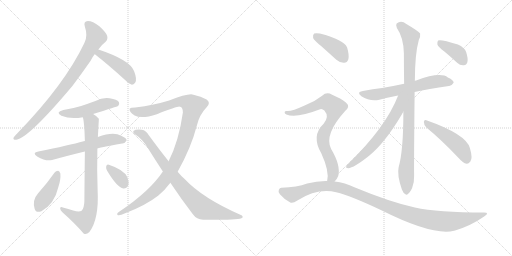
t = 0.00 s
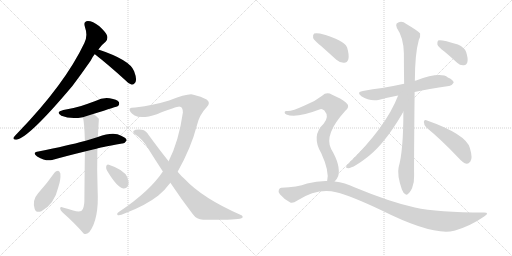
t = 2.66 s
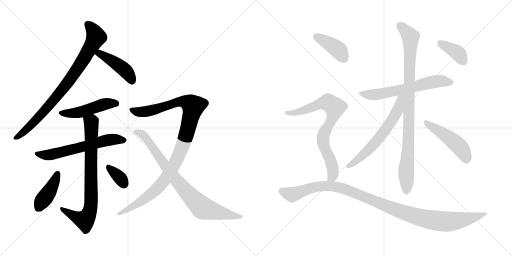
t = 5.32 s
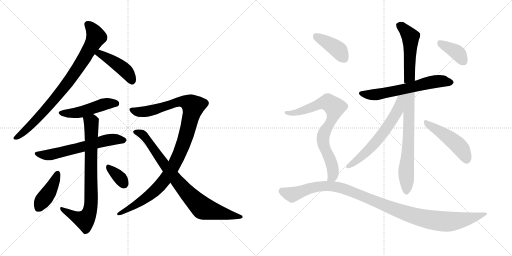
t = 7.98 s
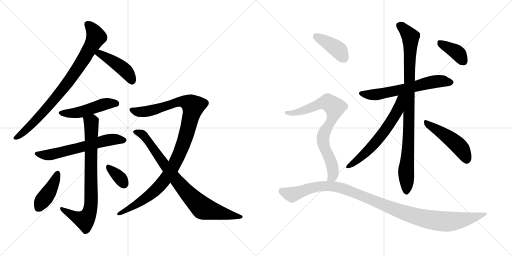
t = 10.64 s
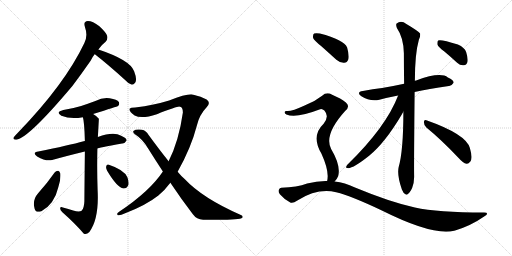
t = 13.30 s

The animated SVG that drew these frames (rendered in a browser with its animation timeline set to each time). Animation: 17 CSS @keyframes rules; one cycle of 13.30 s.

<svg version="1.1" viewBox="0 0 2048 1024" xmlns="http://www.w3.org/2000/svg">
  <g stroke="lightgray" stroke-dasharray="1,1" stroke-width="1" transform="scale(4, 4)">
    <line x1="0" y1="0" x2="256" y2="256"></line>
    <line x1="256" y1="0" x2="0" y2="256"></line>
    <line x1="128" y1="0" x2="128" y2="256"></line>
    <line x1="0" y1="128" x2="256" y2="128"></line>
    <line x1="256" y1="0" x2="512" y2="256"></line>
    <line x1="512" y1="0" x2="256" y2="256"></line>
    <line x1="384" y1="0" x2="384" y2="256"></line>
    <line x1="256" y1="128" x2="512" y2="128"></line>
  </g>
<g transform="scale(1, -1) translate(0, -850)">
   <style type="text/css">
    @keyframes keyframes0 {
      from {
       stroke: black;
       stroke-dashoffset: 837;
       stroke-width: 128;
       }
       73% {
       animation-timing-function: step-end;
       stroke: black;
       stroke-dashoffset: 0;
       stroke-width: 128;
       }
       to {
       stroke: black;
       stroke-width: 1024;
       }
       }
       #make-me-a-hanzi-animation-0 {
         animation: keyframes0 0.931152s both;
         animation-delay: 0.000000s;
         animation-timing-function: linear;
       }
    @keyframes keyframes1 {
      from {
       stroke: black;
       stroke-dashoffset: 439;
       stroke-width: 128;
       }
       59% {
       animation-timing-function: step-end;
       stroke: black;
       stroke-dashoffset: 0;
       stroke-width: 128;
       }
       to {
       stroke: black;
       stroke-width: 1024;
       }
       }
       #make-me-a-hanzi-animation-1 {
         animation: keyframes1 0.607259s both;
         animation-delay: 0.931152s;
         animation-timing-function: linear;
       }
    @keyframes keyframes2 {
      from {
       stroke: black;
       stroke-dashoffset: 483;
       stroke-width: 128;
       }
       61% {
       animation-timing-function: step-end;
       stroke: black;
       stroke-dashoffset: 0;
       stroke-width: 128;
       }
       to {
       stroke: black;
       stroke-width: 1024;
       }
       }
       #make-me-a-hanzi-animation-2 {
         animation: keyframes2 0.643066s both;
         animation-delay: 1.538411s;
         animation-timing-function: linear;
       }
    @keyframes keyframes3 {
      from {
       stroke: black;
       stroke-dashoffset: 612;
       stroke-width: 128;
       }
       67% {
       animation-timing-function: step-end;
       stroke: black;
       stroke-dashoffset: 0;
       stroke-width: 128;
       }
       to {
       stroke: black;
       stroke-width: 1024;
       }
       }
       #make-me-a-hanzi-animation-3 {
         animation: keyframes3 0.748047s both;
         animation-delay: 2.181477s;
         animation-timing-function: linear;
       }
    @keyframes keyframes4 {
      from {
       stroke: black;
       stroke-dashoffset: 785;
       stroke-width: 128;
       }
       72% {
       animation-timing-function: step-end;
       stroke: black;
       stroke-dashoffset: 0;
       stroke-width: 128;
       }
       to {
       stroke: black;
       stroke-width: 1024;
       }
       }
       #make-me-a-hanzi-animation-4 {
         animation: keyframes4 0.888835s both;
         animation-delay: 2.929524s;
         animation-timing-function: linear;
       }
    @keyframes keyframes5 {
      from {
       stroke: black;
       stroke-dashoffset: 411;
       stroke-width: 128;
       }
       57% {
       animation-timing-function: step-end;
       stroke: black;
       stroke-dashoffset: 0;
       stroke-width: 128;
       }
       to {
       stroke: black;
       stroke-width: 1024;
       }
       }
       #make-me-a-hanzi-animation-5 {
         animation: keyframes5 0.584473s both;
         animation-delay: 3.818359s;
         animation-timing-function: linear;
       }
    @keyframes keyframes6 {
      from {
       stroke: black;
       stroke-dashoffset: 347;
       stroke-width: 128;
       }
       53% {
       animation-timing-function: step-end;
       stroke: black;
       stroke-dashoffset: 0;
       stroke-width: 128;
       }
       to {
       stroke: black;
       stroke-width: 1024;
       }
       }
       #make-me-a-hanzi-animation-6 {
         animation: keyframes6 0.532389s both;
         animation-delay: 4.402832s;
         animation-timing-function: linear;
       }
    @keyframes keyframes7 {
      from {
       stroke: black;
       stroke-dashoffset: 1062;
       stroke-width: 128;
       }
       78% {
       animation-timing-function: step-end;
       stroke: black;
       stroke-dashoffset: 0;
       stroke-width: 128;
       }
       to {
       stroke: black;
       stroke-width: 1024;
       }
       }
       #make-me-a-hanzi-animation-7 {
         animation: keyframes7 1.114258s both;
         animation-delay: 4.935221s;
         animation-timing-function: linear;
       }
    @keyframes keyframes8 {
      from {
       stroke: black;
       stroke-dashoffset: 826;
       stroke-width: 128;
       }
       73% {
       animation-timing-function: step-end;
       stroke: black;
       stroke-dashoffset: 0;
       stroke-width: 128;
       }
       to {
       stroke: black;
       stroke-width: 1024;
       }
       }
       #make-me-a-hanzi-animation-8 {
         animation: keyframes8 0.922201s both;
         animation-delay: 6.049479s;
         animation-timing-function: linear;
       }
    @keyframes keyframes9 {
      from {
       stroke: black;
       stroke-dashoffset: 619;
       stroke-width: 128;
       }
       67% {
       animation-timing-function: step-end;
       stroke: black;
       stroke-dashoffset: 0;
       stroke-width: 128;
       }
       to {
       stroke: black;
       stroke-width: 1024;
       }
       }
       #make-me-a-hanzi-animation-9 {
         animation: keyframes9 0.753743s both;
         animation-delay: 6.971680s;
         animation-timing-function: linear;
       }
    @keyframes keyframes10 {
      from {
       stroke: black;
       stroke-dashoffset: 937;
       stroke-width: 128;
       }
       75% {
       animation-timing-function: step-end;
       stroke: black;
       stroke-dashoffset: 0;
       stroke-width: 128;
       }
       to {
       stroke: black;
       stroke-width: 1024;
       }
       }
       #make-me-a-hanzi-animation-10 {
         animation: keyframes10 1.012533s both;
         animation-delay: 7.725423s;
         animation-timing-function: linear;
       }
    @keyframes keyframes11 {
      from {
       stroke: black;
       stroke-dashoffset: 621;
       stroke-width: 128;
       }
       67% {
       animation-timing-function: step-end;
       stroke: black;
       stroke-dashoffset: 0;
       stroke-width: 128;
       }
       to {
       stroke: black;
       stroke-width: 1024;
       }
       }
       #make-me-a-hanzi-animation-11 {
         animation: keyframes11 0.755371s both;
         animation-delay: 8.737956s;
         animation-timing-function: linear;
       }
    @keyframes keyframes12 {
      from {
       stroke: black;
       stroke-dashoffset: 479;
       stroke-width: 128;
       }
       61% {
       animation-timing-function: step-end;
       stroke: black;
       stroke-dashoffset: 0;
       stroke-width: 128;
       }
       to {
       stroke: black;
       stroke-width: 1024;
       }
       }
       #make-me-a-hanzi-animation-12 {
         animation: keyframes12 0.639811s both;
         animation-delay: 9.493327s;
         animation-timing-function: linear;
       }
    @keyframes keyframes13 {
      from {
       stroke: black;
       stroke-dashoffset: 385;
       stroke-width: 128;
       }
       56% {
       animation-timing-function: step-end;
       stroke: black;
       stroke-dashoffset: 0;
       stroke-width: 128;
       }
       to {
       stroke: black;
       stroke-width: 1024;
       }
       }
       #make-me-a-hanzi-animation-13 {
         animation: keyframes13 0.563314s both;
         animation-delay: 10.133138s;
         animation-timing-function: linear;
       }
    @keyframes keyframes14 {
      from {
       stroke: black;
       stroke-dashoffset: 404;
       stroke-width: 128;
       }
       57% {
       animation-timing-function: step-end;
       stroke: black;
       stroke-dashoffset: 0;
       stroke-width: 128;
       }
       to {
       stroke: black;
       stroke-width: 1024;
       }
       }
       #make-me-a-hanzi-animation-14 {
         animation: keyframes14 0.578776s both;
         animation-delay: 10.696452s;
         animation-timing-function: linear;
       }
    @keyframes keyframes15 {
      from {
       stroke: black;
       stroke-dashoffset: 775;
       stroke-width: 128;
       }
       72% {
       animation-timing-function: step-end;
       stroke: black;
       stroke-dashoffset: 0;
       stroke-width: 128;
       }
       to {
       stroke: black;
       stroke-width: 1024;
       }
       }
       #make-me-a-hanzi-animation-15 {
         animation: keyframes15 0.880697s both;
         animation-delay: 11.275228s;
         animation-timing-function: linear;
       }
    @keyframes keyframes16 {
      from {
       stroke: black;
       stroke-dashoffset: 1101;
       stroke-width: 128;
       }
       78% {
       animation-timing-function: step-end;
       stroke: black;
       stroke-dashoffset: 0;
       stroke-width: 128;
       }
       to {
       stroke: black;
       stroke-width: 1024;
       }
       }
       #make-me-a-hanzi-animation-16 {
         animation: keyframes16 1.145996s both;
         animation-delay: 12.155925s;
         animation-timing-function: linear;
       }
</style>
<path d="M 393.5 652.5 Q 406.5 671.5 422.5 683.5 Q 432.5 693.5 428.5 707.5 Q 424.5 720.5 397.5 745.5 Q 370.5 766.5 351.5 766.5 Q 332.5 765.5 339.5 743.5 Q 352.5 706.5 337.5 678.5 Q 259.5 513.5 68.5 316.5 Q 58.5 306.5 54.5 300.5 Q 50.5 290.5 65.5 291.5 Q 114.5 298.5 289.5 506.5 Q 323.5 551.5 362.5 607.5 Q 369.5 622.5 378.5 633.5 L 393.5 652.5 Z" fill="lightgray"></path> 
<path d="M 378.5 633.5 L 379.5 633.5 Q 434.5 590.5 501.5 529.5 Q 514.5 514.5 527.5 511.5 Q 534.5 511.5 540.5 519.5 Q 549.5 531.5 536.5 565.5 Q 520.5 610.5 393.5 652.5 C 365.5 662.5 353.5 649.5 378.5 633.5 Z" fill="lightgray"></path> 
<path d="M 372.5 394.5 Q 469.5 424.5 472.5 426.5 Q 479.5 433.5 475.5 442.5 Q 468.5 452.5 438.5 457.5 Q 410.5 461.5 381.5 446.5 Q 354.5 436.5 324.5 426.5 Q 291.5 416.5 253.5 410.5 Q 219.5 401.5 245.5 387.5 Q 282.5 371.5 331.5 381.5 L 372.5 394.5 Z" fill="lightgray"></path> 
<path d="M 389.5 256.5 Q 390.5 259.5 488.5 276.5 Q 498.5 275.5 506.5 288.5 Q 506.5 298.5 484.5 307.5 Q 454.5 325.5 391.5 302.5 L 339.5 286.5 Q 335.5 286.5 334.5 285.5 Q 276.5 269.5 153.5 244.5 Q 126.5 240.5 148.5 224.5 Q 184.5 203.5 208.5 210.5 Q 265.5 226.5 339.5 244.5 L 389.5 256.5 Z" fill="lightgray"></path> 
<path d="M 292.5 8.5 Q 274.5 14.5 251.5 20.5 Q 241.5 24.5 240.5 17.5 Q 240.5 10.5 249.5 1.5 Q 301.5 -44.5 334.5 -83.5 Q 344.5 -90.5 357.5 -77.5 Q 396.5 -25.5 390.5 89.5 Q 387.5 171.5 389.5 256.5 L 391.5 302.5 Q 395.5 374.5 395.5 375.5 Q 389.5 384.5 372.5 394.5 C 347.5 411.5 325.5 410.5 331.5 381.5 Q 337.5 363.5 339.5 286.5 L 339.5 244.5 Q 338.5 166.5 337.5 45.5 Q 336.5 17.5 326.5 7.5 Q 316.5 0.5 292.5 8.5 Z" fill="lightgray"></path> 
<path d="M 218.5 160.5 Q 188.5 117.5 152.5 77.5 Q 128.5 50.5 138.5 15.5 Q 142.5 -2.5 165.5 5.5 Q 217.5 33.5 233.5 102.5 Q 243.5 132.5 241.5 156.5 Q 237.5 166.5 232.5 167.5 Q 223.5 167.5 218.5 160.5 Z" fill="lightgray"></path> 
<path d="M 428.5 167.5 Q 468.5 100.5 493.5 96.5 Q 506.5 95.5 513.5 110.5 Q 516.5 122.5 509.5 141.5 Q 496.5 171.5 435.5 191.5 Q 426.5 194.5 424.5 183.5 Q 423.5 176.5 428.5 167.5 Z" fill="lightgray"></path> 
<path d="M 710.5 163.5 Q 764.5 259.5 787.5 348.5 Q 797.5 391.5 826.5 421.5 Q 844.5 439.5 826.5 452.5 Q 804.5 465.5 773.5 471.5 Q 752.5 477.5 676.5 448.5 Q 618.5 430.5 540.5 420.5 Q 522.5 420.5 518.5 415.5 Q 515.5 403.5 538.5 388.5 Q 565.5 372.5 627.5 393.5 Q 708.5 424.5 718.5 423.5 Q 731.5 423.5 731.5 400.5 Q 715.5 286.5 674.5 205.5 L 651.5 164.5 Q 599.5 85.5 476.5 3.5 Q 463.5 -5.5 471.5 -10.5 Q 478.5 -13.5 500.5 -2.5 Q 582.5 28.5 633.5 68.5 Q 657.5 87.5 681.5 119.5 L 710.5 163.5 Z" fill="lightgray"></path> 
<path d="M 681.5 119.5 Q 727.5 50.5 771.5 -6.5 Q 786.5 -27.5 812.5 -28.5 Q 957.5 -31.5 969.5 -20.5 Q 973.5 -13.5 963.5 -9.5 Q 810.5 57.5 738.5 134.5 Q 723.5 147.5 710.5 163.5 L 674.5 205.5 Q 637.5 251.5 594.5 310.5 Q 584.5 328.5 567.5 331.5 Q 542.5 334.5 533.5 326.5 Q 530.5 320.5 538.5 314.5 Q 572.5 292.5 592.5 256.5 Q 622.5 208.5 651.5 164.5 L 681.5 119.5 Z" fill="lightgray"></path> 
<path d="M 1658.5 482.0 Q 1712.5 494.0 1795.5 506.0 Q 1805.5 505.0 1814.5 519.0 Q 1815.5 529.0 1791.5 540.0 Q 1761.5 564.0 1664.5 528.0 Q 1661.5 528.0 1659.5 527.0 L 1616.5 515.0 Q 1570.5 505.0 1528.5 498.0 Q 1491.5 494.0 1451.5 486.0 Q 1423.5 482.0 1445.5 465.0 Q 1479.5 443.0 1517.5 451.0 Q 1550.5 460.0 1592.5 468.0 L 1658.5 482.0 Z" fill="lightgray"></path> 
<path d="M 1613.5 403.0 Q 1613.5 247.0 1594.5 181.0 Q 1587.5 151.0 1607.5 92.0 Q 1613.5 77.0 1620.5 74.0 Q 1626.5 68.0 1632.5 75.0 Q 1639.5 79.0 1648.5 98.0 Q 1657.5 120.0 1656.5 147.0 Q 1655.5 184.0 1658.5 482.0 L 1659.5 527.0 Q 1659.5 635.0 1675.5 691.0 Q 1682.5 704.0 1680.5 716.0 Q 1674.5 725.0 1625.5 754.0 Q 1604.5 770.0 1586.5 756.0 Q 1582.5 752.0 1587.5 738.0 Q 1614.5 699.0 1615.5 637.0 Q 1615.5 577.0 1616.5 515.0 L 1613.5 403.0 Z" fill="lightgray"></path> 
<path d="M 1592.5 468.0 Q 1544.5 342.0 1389.5 191.0 Q 1379.5 179.0 1388.5 178.0 Q 1407.5 172.0 1476.5 227.0 Q 1539.5 278.0 1606.5 391.0 Q 1609.5 398.0 1613.5 403.0 C 1664.5 486.0 1604.5 498.0 1592.5 468.0 Z" fill="lightgray"></path> 
<path d="M 1705.5 340.0 Q 1765.5 291.0 1835.5 217.0 Q 1851.5 198.0 1866.5 195.0 Q 1873.5 194.0 1881.5 204.0 Q 1891.5 217.0 1879.5 258.0 Q 1864.5 313.0 1705.5 369.0 Q 1696.5 373.0 1695.5 362.0 Q 1695.5 349.0 1705.5 340.0 Z" fill="lightgray"></path> 
<path d="M 1777.5 644.0 Q 1802.5 623.0 1828.5 599.0 Q 1841.5 587.0 1855.5 589.0 Q 1865.5 589.0 1869.5 601.0 Q 1873.5 614.0 1864.5 642.0 Q 1858.5 660.0 1831.5 672.0 Q 1762.5 694.0 1752.5 688.0 Q 1748.5 684.0 1749.5 672.0 Q 1753.5 662.0 1777.5 644.0 Z" fill="lightgray"></path> 
<path d="M 1285.5 665.0 Q 1313.5 640.0 1345.5 611.0 Q 1360.5 598.0 1376.5 599.0 Q 1388.5 599.0 1393.5 613.0 Q 1397.5 629.0 1388.5 660.0 Q 1376.5 691.0 1279.5 716.0 Q 1263.5 719.0 1256.5 716.0 Q 1250.5 712.0 1252.5 698.0 Q 1256.5 688.0 1285.5 665.0 Z" fill="lightgray"></path> 
<path d="M 1338.5 124.0 Q 1347.5 133.0 1352.5 145.0 Q 1364.5 187.0 1324.5 254.0 Q 1294.5 311.0 1380.5 406.0 Q 1402.5 424.0 1383.5 440.0 Q 1364.5 456.0 1328.5 471.0 Q 1306.5 484.0 1288.5 467.0 Q 1258.5 443.0 1218.5 428.0 Q 1166.5 404.0 1147.5 406.0 Q 1140.5 407.0 1138.5 402.0 Q 1137.5 396.0 1145.5 392.0 Q 1184.5 376.0 1280.5 413.0 Q 1287.5 417.0 1297.5 408.0 Q 1318.5 384.0 1294.5 355.0 Q 1243.5 307.0 1285.5 236.0 Q 1318.5 164.0 1308.5 126.0 C 1304.5 96.0 1320.5 100.0 1338.5 124.0 Z" fill="lightgray"></path> 
<path d="M 1308.5 126.0 Q 1269.5 127.0 1228.5 116.0 Q 1188.5 101.0 1125.5 99.0 Q 1118.5 99.0 1115.5 91.0 Q 1111.5 84.0 1119.5 73.0 Q 1135.5 54.0 1159.5 41.0 Q 1169.5 34.0 1189.5 48.0 Q 1270.5 99.0 1344.5 81.0 Q 1405.5 66.0 1527.5 8.0 Q 1731.5 -94.0 1816.5 -73.0 Q 1817.5 -72.0 1820.5 -72.0 Q 1883.5 -53.0 1936.5 -16.0 Q 1960.5 -1.0 1936.5 0.0 Q 1750.5 0.0 1659.5 20.0 Q 1559.5 42.0 1417.5 101.0 Q 1380.5 119.0 1338.5 124.0 L 1308.5 126.0 Z" fill="lightgray"></path> 
      <clipPath id="make-me-a-hanzi-clip-0">
      <path d="M 393.5 652.5 Q 406.5 671.5 422.5 683.5 Q 432.5 693.5 428.5 707.5 Q 424.5 720.5 397.5 745.5 Q 370.5 766.5 351.5 766.5 Q 332.5 765.5 339.5 743.5 Q 352.5 706.5 337.5 678.5 Q 259.5 513.5 68.5 316.5 Q 58.5 306.5 54.5 300.5 Q 50.5 290.5 65.5 291.5 Q 114.5 298.5 289.5 506.5 Q 323.5 551.5 362.5 607.5 Q 369.5 622.5 378.5 633.5 L 393.5 652.5 Z" fill="lightgray"></path>
      </clipPath>
      <path clip-path="url(#make-me-a-hanzi-clip-0)" d="M 350.5 752.5 L 367.5 737.5 L 384.5 703.5 L 318.5 588.5 L 265.5 509.5 L 189.5 419.5 L 119.5 345.5 L 62.5 299.5 " fill="none" id="make-me-a-hanzi-animation-0" stroke-dasharray="709 1418" stroke-linecap="round"></path>

      <clipPath id="make-me-a-hanzi-clip-1">
      <path d="M 378.5 633.5 L 379.5 633.5 Q 434.5 590.5 501.5 529.5 Q 514.5 514.5 527.5 511.5 Q 534.5 511.5 540.5 519.5 Q 549.5 531.5 536.5 565.5 Q 520.5 610.5 393.5 652.5 C 365.5 662.5 353.5 649.5 378.5 633.5 Z" fill="lightgray"></path>
      </clipPath>
      <path clip-path="url(#make-me-a-hanzi-clip-1)" d="M 388.5 634.5 L 401.5 637.5 L 490.5 577.5 L 510.5 558.5 L 526.5 527.5 " fill="none" id="make-me-a-hanzi-animation-1" stroke-dasharray="311 622" stroke-linecap="round"></path>

      <clipPath id="make-me-a-hanzi-clip-2">
      <path d="M 372.5 394.5 Q 469.5 424.5 472.5 426.5 Q 479.5 433.5 475.5 442.5 Q 468.5 452.5 438.5 457.5 Q 410.5 461.5 381.5 446.5 Q 354.5 436.5 324.5 426.5 Q 291.5 416.5 253.5 410.5 Q 219.5 401.5 245.5 387.5 Q 282.5 371.5 331.5 381.5 L 372.5 394.5 Z" fill="lightgray"></path>
      </clipPath>
      <path clip-path="url(#make-me-a-hanzi-clip-2)" d="M 246.5 399.5 L 306.5 398.5 L 419.5 434.5 L 467.5 434.5 " fill="none" id="make-me-a-hanzi-animation-2" stroke-dasharray="355 710" stroke-linecap="round"></path>

      <clipPath id="make-me-a-hanzi-clip-3">
      <path d="M 389.5 256.5 Q 390.5 259.5 488.5 276.5 Q 498.5 275.5 506.5 288.5 Q 506.5 298.5 484.5 307.5 Q 454.5 325.5 391.5 302.5 L 339.5 286.5 Q 335.5 286.5 334.5 285.5 Q 276.5 269.5 153.5 244.5 Q 126.5 240.5 148.5 224.5 Q 184.5 203.5 208.5 210.5 Q 265.5 226.5 339.5 244.5 L 389.5 256.5 Z" fill="lightgray"></path>
      </clipPath>
      <path clip-path="url(#make-me-a-hanzi-clip-3)" d="M 148.5 235.5 L 199.5 231.5 L 408.5 285.5 L 453.5 293.5 L 496.5 289.5 " fill="none" id="make-me-a-hanzi-animation-3" stroke-dasharray="484 968" stroke-linecap="round"></path>

      <clipPath id="make-me-a-hanzi-clip-4">
      <path d="M 292.5 8.5 Q 274.5 14.5 251.5 20.5 Q 241.5 24.5 240.5 17.5 Q 240.5 10.5 249.5 1.5 Q 301.5 -44.5 334.5 -83.5 Q 344.5 -90.5 357.5 -77.5 Q 396.5 -25.5 390.5 89.5 Q 387.5 171.5 389.5 256.5 L 391.5 302.5 Q 395.5 374.5 395.5 375.5 Q 389.5 384.5 372.5 394.5 C 347.5 411.5 325.5 410.5 331.5 381.5 Q 337.5 363.5 339.5 286.5 L 339.5 244.5 Q 338.5 166.5 337.5 45.5 Q 336.5 17.5 326.5 7.5 Q 316.5 0.5 292.5 8.5 Z" fill="lightgray"></path>
      </clipPath>
      <path clip-path="url(#make-me-a-hanzi-clip-4)" d="M 339.5 379.5 L 365.5 357.5 L 365.5 59.5 L 360.5 9.5 L 350.5 -15.5 L 335.5 -28.5 L 308.5 -20.5 L 246.5 15.5 " fill="none" id="make-me-a-hanzi-animation-4" stroke-dasharray="657 1314" stroke-linecap="round"></path>

      <clipPath id="make-me-a-hanzi-clip-5">
      <path d="M 218.5 160.5 Q 188.5 117.5 152.5 77.5 Q 128.5 50.5 138.5 15.5 Q 142.5 -2.5 165.5 5.5 Q 217.5 33.5 233.5 102.5 Q 243.5 132.5 241.5 156.5 Q 237.5 166.5 232.5 167.5 Q 223.5 167.5 218.5 160.5 Z" fill="lightgray"></path>
      </clipPath>
      <path clip-path="url(#make-me-a-hanzi-clip-5)" d="M 229.5 155.5 L 206.5 100.5 L 155.5 19.5 " fill="none" id="make-me-a-hanzi-animation-5" stroke-dasharray="283 566" stroke-linecap="round"></path>

      <clipPath id="make-me-a-hanzi-clip-6">
      <path d="M 428.5 167.5 Q 468.5 100.5 493.5 96.5 Q 506.5 95.5 513.5 110.5 Q 516.5 122.5 509.5 141.5 Q 496.5 171.5 435.5 191.5 Q 426.5 194.5 424.5 183.5 Q 423.5 176.5 428.5 167.5 Z" fill="lightgray"></path>
      </clipPath>
      <path clip-path="url(#make-me-a-hanzi-clip-6)" d="M 435.5 180.5 L 480.5 138.5 L 495.5 113.5 " fill="none" id="make-me-a-hanzi-animation-6" stroke-dasharray="219 438" stroke-linecap="round"></path>

      <clipPath id="make-me-a-hanzi-clip-7">
      <path d="M 710.5 163.5 Q 764.5 259.5 787.5 348.5 Q 797.5 391.5 826.5 421.5 Q 844.5 439.5 826.5 452.5 Q 804.5 465.5 773.5 471.5 Q 752.5 477.5 676.5 448.5 Q 618.5 430.5 540.5 420.5 Q 522.5 420.5 518.5 415.5 Q 515.5 403.5 538.5 388.5 Q 565.5 372.5 627.5 393.5 Q 708.5 424.5 718.5 423.5 Q 731.5 423.5 731.5 400.5 Q 715.5 286.5 674.5 205.5 L 651.5 164.5 Q 599.5 85.5 476.5 3.5 Q 463.5 -5.5 471.5 -10.5 Q 478.5 -13.5 500.5 -2.5 Q 582.5 28.5 633.5 68.5 Q 657.5 87.5 681.5 119.5 L 710.5 163.5 Z" fill="lightgray"></path>
      </clipPath>
      <path clip-path="url(#make-me-a-hanzi-clip-7)" d="M 524.5 411.5 L 558.5 402.5 L 594.5 405.5 L 729.5 443.5 L 756.5 437.5 L 772.5 425.5 L 736.5 282.5 L 700.5 197.5 L 664.5 138.5 L 594.5 66.5 L 534.5 25.5 L 476.5 -4.5 " fill="none" id="make-me-a-hanzi-animation-7" stroke-dasharray="934 1868" stroke-linecap="round"></path>

      <clipPath id="make-me-a-hanzi-clip-8">
      <path d="M 681.5 119.5 Q 727.5 50.5 771.5 -6.5 Q 786.5 -27.5 812.5 -28.5 Q 957.5 -31.5 969.5 -20.5 Q 973.5 -13.5 963.5 -9.5 Q 810.5 57.5 738.5 134.5 Q 723.5 147.5 710.5 163.5 L 674.5 205.5 Q 637.5 251.5 594.5 310.5 Q 584.5 328.5 567.5 331.5 Q 542.5 334.5 533.5 326.5 Q 530.5 320.5 538.5 314.5 Q 572.5 292.5 592.5 256.5 Q 622.5 208.5 651.5 164.5 L 681.5 119.5 Z" fill="lightgray"></path>
      </clipPath>
      <path clip-path="url(#make-me-a-hanzi-clip-8)" d="M 540.5 322.5 L 559.5 318.5 L 577.5 305.5 L 707.5 126.5 L 801.5 25.5 L 827.5 11.5 L 964.5 -16.5 " fill="none" id="make-me-a-hanzi-animation-8" stroke-dasharray="698 1396" stroke-linecap="round"></path>

      <clipPath id="make-me-a-hanzi-clip-9">
      <path d="M 1658.5 482.0 Q 1712.5 494.0 1795.5 506.0 Q 1805.5 505.0 1814.5 519.0 Q 1815.5 529.0 1791.5 540.0 Q 1761.5 564.0 1664.5 528.0 Q 1661.5 528.0 1659.5 527.0 L 1616.5 515.0 Q 1570.5 505.0 1528.5 498.0 Q 1491.5 494.0 1451.5 486.0 Q 1423.5 482.0 1445.5 465.0 Q 1479.5 443.0 1517.5 451.0 Q 1550.5 460.0 1592.5 468.0 L 1658.5 482.0 Z" fill="lightgray"></path>
      </clipPath>
      <path clip-path="url(#make-me-a-hanzi-clip-9)" d="M 1446.5 476.0 L 1484.5 470.0 L 1533.5 476.0 L 1739.5 524.0 L 1803.5 520.0 " fill="none" id="make-me-a-hanzi-animation-9" stroke-dasharray="491 982" stroke-linecap="round"></path>

      <clipPath id="make-me-a-hanzi-clip-10">
      <path d="M 1613.5 403.0 Q 1613.5 247.0 1594.5 181.0 Q 1587.5 151.0 1607.5 92.0 Q 1613.5 77.0 1620.5 74.0 Q 1626.5 68.0 1632.5 75.0 Q 1639.5 79.0 1648.5 98.0 Q 1657.5 120.0 1656.5 147.0 Q 1655.5 184.0 1658.5 482.0 L 1659.5 527.0 Q 1659.5 635.0 1675.5 691.0 Q 1682.5 704.0 1680.5 716.0 Q 1674.5 725.0 1625.5 754.0 Q 1604.5 770.0 1586.5 756.0 Q 1582.5 752.0 1587.5 738.0 Q 1614.5 699.0 1615.5 637.0 Q 1615.5 577.0 1616.5 515.0 L 1613.5 403.0 Z" fill="lightgray"></path>
      </clipPath>
      <path clip-path="url(#make-me-a-hanzi-clip-10)" d="M 1597.5 750.0 L 1622.5 728.0 L 1642.5 694.0 L 1625.5 86.0 " fill="none" id="make-me-a-hanzi-animation-10" stroke-dasharray="809 1618" stroke-linecap="round"></path>

      <clipPath id="make-me-a-hanzi-clip-11">
      <path d="M 1592.5 468.0 Q 1544.5 342.0 1389.5 191.0 Q 1379.5 179.0 1388.5 178.0 Q 1407.5 172.0 1476.5 227.0 Q 1539.5 278.0 1606.5 391.0 Q 1609.5 398.0 1613.5 403.0 C 1664.5 486.0 1604.5 498.0 1592.5 468.0 Z" fill="lightgray"></path>
      </clipPath>
      <path clip-path="url(#make-me-a-hanzi-clip-11)" d="M 1610.5 466.0 L 1601.5 457.0 L 1590.5 408.0 L 1537.5 324.0 L 1457.5 232.0 L 1392.5 184.0 " fill="none" id="make-me-a-hanzi-animation-11" stroke-dasharray="493 986" stroke-linecap="round"></path>

      <clipPath id="make-me-a-hanzi-clip-12">
      <path d="M 1705.5 340.0 Q 1765.5 291.0 1835.5 217.0 Q 1851.5 198.0 1866.5 195.0 Q 1873.5 194.0 1881.5 204.0 Q 1891.5 217.0 1879.5 258.0 Q 1864.5 313.0 1705.5 369.0 Q 1696.5 373.0 1695.5 362.0 Q 1695.5 349.0 1705.5 340.0 Z" fill="lightgray"></path>
      </clipPath>
      <path clip-path="url(#make-me-a-hanzi-clip-12)" d="M 1705.5 358.0 L 1821.5 279.0 L 1853.5 242.0 L 1866.5 211.0 " fill="none" id="make-me-a-hanzi-animation-12" stroke-dasharray="351 702" stroke-linecap="round"></path>

      <clipPath id="make-me-a-hanzi-clip-13">
      <path d="M 1777.5 644.0 Q 1802.5 623.0 1828.5 599.0 Q 1841.5 587.0 1855.5 589.0 Q 1865.5 589.0 1869.5 601.0 Q 1873.5 614.0 1864.5 642.0 Q 1858.5 660.0 1831.5 672.0 Q 1762.5 694.0 1752.5 688.0 Q 1748.5 684.0 1749.5 672.0 Q 1753.5 662.0 1777.5 644.0 Z" fill="lightgray"></path>
      </clipPath>
      <path clip-path="url(#make-me-a-hanzi-clip-13)" d="M 1756.5 683.0 L 1825.5 642.0 L 1855.5 604.0 " fill="none" id="make-me-a-hanzi-animation-13" stroke-dasharray="257 514" stroke-linecap="round"></path>

      <clipPath id="make-me-a-hanzi-clip-14">
      <path d="M 1285.5 665.0 Q 1313.5 640.0 1345.5 611.0 Q 1360.5 598.0 1376.5 599.0 Q 1388.5 599.0 1393.5 613.0 Q 1397.5 629.0 1388.5 660.0 Q 1376.5 691.0 1279.5 716.0 Q 1263.5 719.0 1256.5 716.0 Q 1250.5 712.0 1252.5 698.0 Q 1256.5 688.0 1285.5 665.0 Z" fill="lightgray"></path>
      </clipPath>
      <path clip-path="url(#make-me-a-hanzi-clip-14)" d="M 1262.5 708.0 L 1352.5 651.0 L 1376.5 617.0 " fill="none" id="make-me-a-hanzi-animation-14" stroke-dasharray="276 552" stroke-linecap="round"></path>

      <clipPath id="make-me-a-hanzi-clip-15">
      <path d="M 1338.5 124.0 Q 1347.5 133.0 1352.5 145.0 Q 1364.5 187.0 1324.5 254.0 Q 1294.5 311.0 1380.5 406.0 Q 1402.5 424.0 1383.5 440.0 Q 1364.5 456.0 1328.5 471.0 Q 1306.5 484.0 1288.5 467.0 Q 1258.5 443.0 1218.5 428.0 Q 1166.5 404.0 1147.5 406.0 Q 1140.5 407.0 1138.5 402.0 Q 1137.5 396.0 1145.5 392.0 Q 1184.5 376.0 1280.5 413.0 Q 1287.5 417.0 1297.5 408.0 Q 1318.5 384.0 1294.5 355.0 Q 1243.5 307.0 1285.5 236.0 Q 1318.5 164.0 1308.5 126.0 C 1304.5 96.0 1320.5 100.0 1338.5 124.0 Z" fill="lightgray"></path>
      </clipPath>
      <path clip-path="url(#make-me-a-hanzi-clip-15)" d="M 1145.5 399.0 L 1183.5 399.0 L 1300.5 440.0 L 1322.5 435.0 L 1338.5 420.0 L 1330.5 377.0 L 1298.5 324.0 L 1291.5 294.0 L 1299.5 254.0 L 1330.5 182.0 L 1331.5 149.0 L 1316.5 130.0 " fill="none" id="make-me-a-hanzi-animation-15" stroke-dasharray="647 1294" stroke-linecap="round"></path>

      <clipPath id="make-me-a-hanzi-clip-16">
      <path d="M 1308.5 126.0 Q 1269.5 127.0 1228.5 116.0 Q 1188.5 101.0 1125.5 99.0 Q 1118.5 99.0 1115.5 91.0 Q 1111.5 84.0 1119.5 73.0 Q 1135.5 54.0 1159.5 41.0 Q 1169.5 34.0 1189.5 48.0 Q 1270.5 99.0 1344.5 81.0 Q 1405.5 66.0 1527.5 8.0 Q 1731.5 -94.0 1816.5 -73.0 Q 1817.5 -72.0 1820.5 -72.0 Q 1883.5 -53.0 1936.5 -16.0 Q 1960.5 -1.0 1936.5 0.0 Q 1750.5 0.0 1659.5 20.0 Q 1559.5 42.0 1417.5 101.0 Q 1380.5 119.0 1338.5 124.0 L 1308.5 126.0 Z" fill="lightgray"></path>
      </clipPath>
      <path clip-path="url(#make-me-a-hanzi-clip-16)" d="M 1128.5 85.0 L 1171.5 73.0 L 1265.5 103.0 L 1342.5 103.0 L 1391.5 90.0 L 1609.5 1.0 L 1696.5 -24.0 L 1763.5 -35.0 L 1843.5 -31.0 L 1940.5 -8.0 " fill="none" id="make-me-a-hanzi-animation-16" stroke-dasharray="973 1946" stroke-linecap="round"></path>

</g>
</svg>
